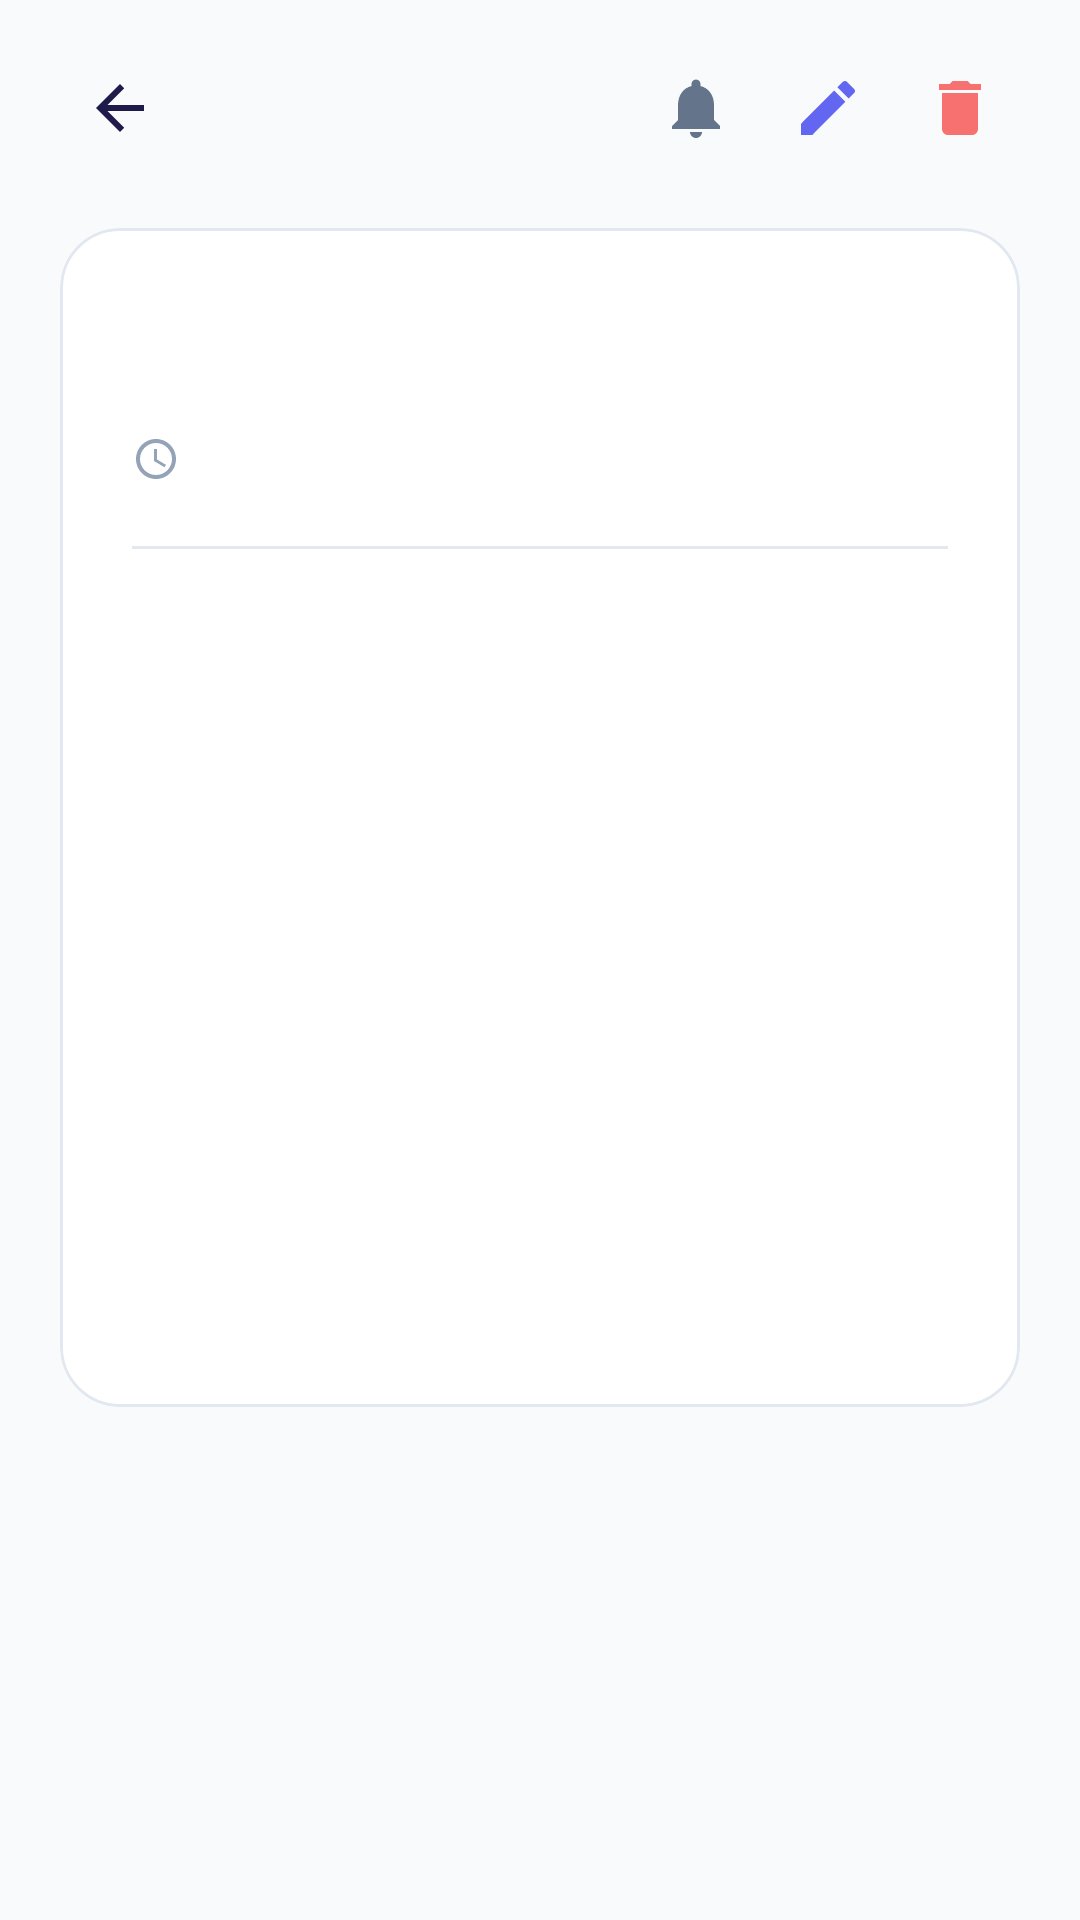

Layout XML and referenced resources for this Android screen:
<!-- AndroidManifest.xml: application theme Theme.VoiceNotes -->
<!-- res/layout/fragment_view_note.xml -->
<?xml version="1.0" encoding="utf-8"?>
<ScrollView
    xmlns:android="http://schemas.android.com/apk/res/android"
    xmlns:app="http://schemas.android.com/apk/res-auto"
    xmlns:tools="http://schemas.android.com/tools"
    android:layout_width="match_parent"
    android:layout_height="match_parent"
    android:background="@color/background"
    android:clipToPadding="false"
    android:overScrollMode="never">

    <LinearLayout
        android:layout_width="match_parent"
        android:layout_height="wrap_content"
        android:orientation="vertical"
        android:paddingHorizontal="20dp"
        android:paddingTop="16dp"
        android:paddingBottom="24dp">

        
        <LinearLayout
            android:layout_width="match_parent"
            android:layout_height="wrap_content"
            android:orientation="horizontal"
            android:gravity="center_vertical"
            android:layout_marginBottom="20dp">

            <ImageButton
                android:id="@+id/btnBack"
                android:layout_width="40dp"
                android:layout_height="40dp"
                android:src="@drawable/ic_arrow_back"
                android:background="?attr/selectableItemBackgroundBorderless"
                android:contentDescription="Back"
                app:tint="@color/text_primary" />

            <View
                android:layout_width="0dp"
                android:layout_height="1dp"
                android:layout_weight="1" />

            <ImageButton
                android:id="@+id/btnReminder"
                android:layout_width="40dp"
                android:layout_height="40dp"
                android:src="@drawable/ic_reminder"
                android:background="?attr/selectableItemBackgroundBorderless"
                android:contentDescription="Set reminder"
                android:layout_marginEnd="4dp"
                app:tint="@color/text_secondary" />

            <ImageButton
                android:id="@+id/btnEdit"
                android:layout_width="40dp"
                android:layout_height="40dp"
                android:src="@drawable/ic_edit"
                android:background="?attr/selectableItemBackgroundBorderless"
                android:contentDescription="Edit"
                android:layout_marginEnd="4dp"
                app:tint="@color/primary_500" />

            <ImageButton
                android:id="@+id/btnDelete"
                android:layout_width="40dp"
                android:layout_height="40dp"
                android:src="@drawable/ic_delete"
                android:background="?attr/selectableItemBackgroundBorderless"
                android:contentDescription="Delete"
                app:tint="@color/red_400" />

        </LinearLayout>

        
        <com.google.android.material.card.MaterialCardView
            android:layout_width="match_parent"
            android:layout_height="wrap_content"
            app:cardCornerRadius="20dp"
            app:cardElevation="0dp"
            app:strokeWidth="1dp"
            app:strokeColor="@color/divider_color"
            app:cardBackgroundColor="@color/surface">

            <LinearLayout
                android:layout_width="match_parent"
                android:layout_height="wrap_content"
                android:orientation="vertical"
                android:padding="24dp">

                
                <TextView
                    android:id="@+id/tvNoteTitle"
                    android:layout_width="match_parent"
                    android:layout_height="wrap_content"
                    android:textSize="24sp"
                    android:textStyle="bold"
                    android:textColor="@color/text_primary"
                    android:letterSpacing="-0.02"
                    android:layout_marginBottom="12dp"
                    tools:text="Sample Note Title" />

                
                <LinearLayout
                    android:layout_width="match_parent"
                    android:layout_height="wrap_content"
                    android:orientation="horizontal"
                    android:gravity="center_vertical"
                    android:layout_marginBottom="20dp">

                    <TextView
                        android:id="@+id/tvTimestamp"
                        android:layout_width="0dp"
                        android:layout_height="wrap_content"
                        android:layout_weight="1"
                        android:textSize="13sp"
                        android:textColor="@color/text_hint"
                        android:drawableStart="@drawable/ic_time"
                        android:drawablePadding="6dp"
                        tools:text="Dec 15, 2024 - 14:30" />

                    <TextView
                        android:id="@+id/tvReminderInfo"
                        android:layout_width="wrap_content"
                        android:layout_height="wrap_content"
                        android:textSize="12sp"
                        android:textColor="@color/primary_500"
                        android:textStyle="bold"
                        android:background="@drawable/bg_chip_badge"
                        android:paddingHorizontal="10dp"
                        android:paddingVertical="4dp"
                        android:drawableStart="@drawable/ic_reminder"
                        android:drawablePadding="4dp"
                        android:visibility="gone"
                        tools:text="Mar 20" />

                </LinearLayout>

                
                <View
                    android:layout_width="match_parent"
                    android:layout_height="1dp"
                    android:background="@color/divider_color"
                    android:layout_marginBottom="12dp" />

                
                <HorizontalScrollView
                    android:id="@+id/formattingToolbar"
                    android:layout_width="match_parent"
                    android:layout_height="wrap_content"
                    android:layout_marginBottom="12dp"
                    android:scrollbars="none"
                    android:visibility="gone">

                    <LinearLayout
                        android:layout_width="wrap_content"
                        android:layout_height="44dp"
                        android:orientation="horizontal"
                        android:gravity="center_vertical"
                        android:background="@drawable/status_bg"
                        android:paddingHorizontal="8dp">

                        <ImageButton
                            android:id="@+id/btnBold"
                            android:layout_width="36dp"
                            android:layout_height="36dp"
                            android:src="@drawable/ic_format_bold"
                            android:background="?attr/selectableItemBackgroundBorderless"
                            android:contentDescription="Bold"
                            android:layout_marginEnd="4dp"
                            app:tint="@color/text_primary" />

                        <ImageButton
                            android:id="@+id/btnItalic"
                            android:layout_width="36dp"
                            android:layout_height="36dp"
                            android:src="@drawable/ic_format_italic"
                            android:background="?attr/selectableItemBackgroundBorderless"
                            android:contentDescription="Italic"
                            android:layout_marginEnd="4dp"
                            app:tint="@color/text_primary" />

                        <ImageButton
                            android:id="@+id/btnUnderline"
                            android:layout_width="36dp"
                            android:layout_height="36dp"
                            android:src="@drawable/ic_format_underline"
                            android:background="?attr/selectableItemBackgroundBorderless"
                            android:contentDescription="Underline"
                            android:layout_marginEnd="4dp"
                            app:tint="@color/text_primary" />

                        <View
                            android:layout_width="1dp"
                            android:layout_height="24dp"
                            android:background="@color/divider_color"
                            android:layout_marginHorizontal="8dp" />

                        <ImageButton
                            android:id="@+id/btnBulletList"
                            android:layout_width="36dp"
                            android:layout_height="36dp"
                            android:src="@drawable/ic_format_list"
                            android:background="?attr/selectableItemBackgroundBorderless"
                            android:contentDescription="Bullet list"
                            app:tint="@color/text_primary" />

                    </LinearLayout>
                </HorizontalScrollView>

                
                <EditText
                    android:id="@+id/etNoteContent"
                    android:layout_width="match_parent"
                    android:layout_height="wrap_content"
                    android:minHeight="250dp"
                    android:gravity="top|start"
                    android:inputType="textMultiLine|textCapSentences"
                    android:textSize="16sp"
                    android:textColor="@color/text_primary"
                    android:lineSpacingMultiplier="1.5"
                    android:background="@android:color/transparent"
                    android:enabled="false"
                    android:focusable="false"
                    tools:text="This is the content of the note..." />

            </LinearLayout>

        </com.google.android.material.card.MaterialCardView>

    </LinearLayout>
</ScrollView>
<!-- resources referenced by this layout -->
<resources>
  <color name="background">#F8FAFC</color>
  <color name="divider_color">#E2E8F0</color>
  <color name="primary_500">#6366F1</color>
  <color name="red_400">#F87171</color>
  <color name="surface">#FFFFFF</color>
  <color name="text_hint">#94A3B8</color>
  <color name="text_primary">#1E1B4B</color>
  <color name="text_secondary">#64748B</color>
  <!-- drawable bg_chip_badge (drawable) -->
  <?xml version="1.0" encoding="utf-8"?>
  <shape xmlns:android="http://schemas.android.com/apk/res/android"
      android:shape="rectangle">
      <solid android:color="@color/primary_100" />
      <corners android:radius="20dp" />
  </shape>
  <!-- drawable ic_arrow_back (drawable) -->
  <?xml version="1.0" encoding="utf-8"?>
  <vector xmlns:android="http://schemas.android.com/apk/res/android"
      android:width="24dp"
      android:height="24dp"
      android:viewportWidth="24"
      android:viewportHeight="24">
      <path
          android:fillColor="#333333"
          android:pathData="M20,11H7.83l5.59,-5.59L12,4l-8,8 8,8 1.41,-1.41L7.83,13H20v-2z"/>
  </vector>
  <!-- drawable ic_delete (drawable) -->
  <vector xmlns:android="http://schemas.android.com/apk/res/android"
      android:width="24dp"
      android:height="24dp"
      android:viewportWidth="24"
      android:viewportHeight="24">
      <path
          android:fillColor="@color/red_600"
          android:pathData="M6,19c0,1.1 0.9,2 2,2h8c1.1,0 2,-0.9 2,-2V7H6v12zM19,4h-3.5l-1,-1h-5l-1,1H5v2h14V4z"/>
  </vector>
  <!-- drawable ic_edit (drawable) -->
  <vector xmlns:android="http://schemas.android.com/apk/res/android"
      android:width="24dp"
      android:height="24dp"
      android:viewportWidth="24"
      android:viewportHeight="24">
      <path
          android:fillColor="@color/primary_600"
          android:pathData="M3,17.25V21h3.75L17.81,9.94l-3.75,-3.75L3,17.25zM20.71,7.04c0.39,-0.39 0.39,-1.02 0,-1.41l-2.34,-2.34c-0.39,-0.39 -1.02,-0.39 -1.41,0l-1.83,1.83 3.75,3.75 1.83,-1.83z"/>
  </vector>
  <!-- drawable ic_format_italic (drawable) -->
  <vector xmlns:android="http://schemas.android.com/apk/res/android"
      android:width="24dp"
      android:height="24dp"
      android:viewportWidth="24"
      android:viewportHeight="24"
      android:tint="@color/text_secondary">
      <path
          android:fillColor="@android:color/white"
          android:pathData="M10,4v3h2.21l-3.42,8H6v3h8v-3h-2.21l3.42,-8H18V4z"/>
  </vector>
  <!-- drawable status_bg (drawable) -->
  <?xml version="1.0" encoding="utf-8"?>
  <shape xmlns:android="http://schemas.android.com/apk/res/android">
      <solid android:color="@color/primary_50" />
      <corners android:radius="8dp" />
      <stroke android:width="1dp" android:color="@color/primary_200" />
  </shape>
  <color name="primary_100">#E0E7FF</color>
  <color name="red_600">#DC2626</color>
  <color name="primary_600">#4F46E5</color>
  <color name="primary_50">#EEF2FF</color>
  <color name="primary_200">#C7D2FE</color>
  <color name="primary_700">#4338CA</color>
  <color name="white">#FFFFFF</color>
  <color name="secondary_500">#F43F5E</color>
  <color name="secondary_700">#BE123C</color>
  <color name="bottom_nav_bg">#FFFFFF</color>
  <color name="red_500">#EF4444</color>
  <style name="ShapeSmall" parent="ShapeAppearance.MaterialComponents.SmallComponent">
          <item name="cornerFamily">rounded</item>
          <item name="cornerSize">12dp</item>
      </style>
  <style name="ShapeMedium" parent="ShapeAppearance.MaterialComponents.MediumComponent">
          <item name="cornerFamily">rounded</item>
          <item name="cornerSize">16dp</item>
      </style>
  <style name="ShapeLarge" parent="ShapeAppearance.MaterialComponents.LargeComponent">
          <item name="cornerFamily">rounded</item>
          <item name="cornerSize">24dp</item>
      </style>
</resources>
